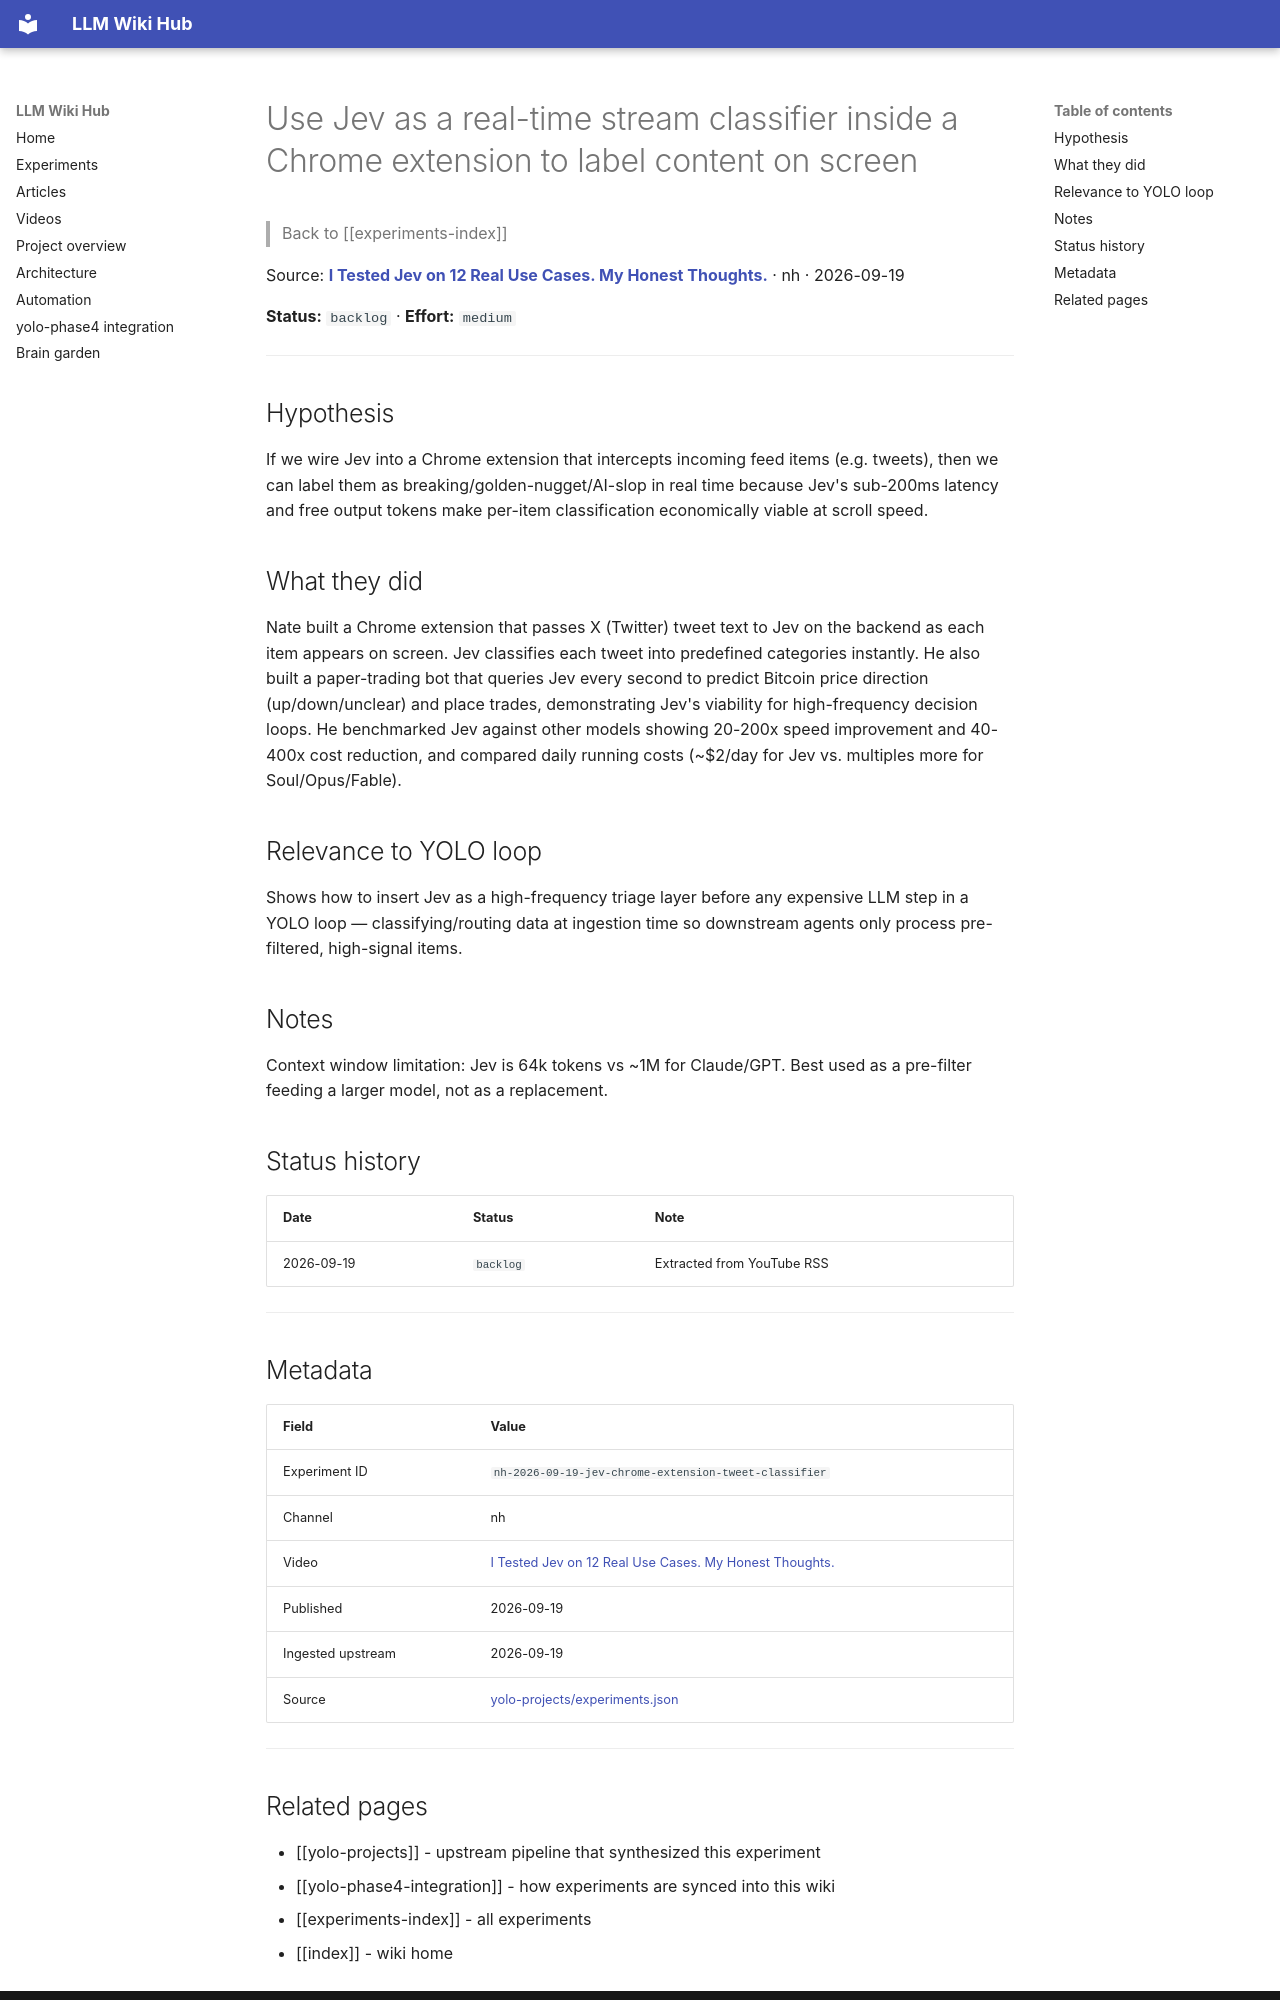

repository: Anguijm/llm-wiki-hub · page: experiments/nh-2026-09-19-jev-chrome-extension-tweet-classifier/index.html · generator: mkdocs

# Use Jev as a real-time stream classifier inside a Chrome extension to label content on screen

> Back to [[experiments-index]]

Source: **[I Tested Jev on 12 Real Use Cases. My Honest Thoughts.](https://www.youtube.com/watch?v=ymgH8jS6Wb8)** · nh · 2026-09-19

**Status:** `backlog` · **Effort:** `medium`

---

## Hypothesis

If we wire Jev into a Chrome extension that intercepts incoming feed items (e.g. tweets), then we can label them as breaking/golden-nugget/AI-slop in real time because Jev's sub-200ms latency and free output tokens make per-item classification economically viable at scroll speed.

## What they did

Nate built a Chrome extension that passes X (Twitter) tweet text to Jev on the backend as each item appears on screen. Jev classifies each tweet into predefined categories instantly. He also built a paper-trading bot that queries Jev every second to predict Bitcoin price direction (up/down/unclear) and place trades, demonstrating Jev's viability for high-frequency decision loops. He benchmarked Jev against other models showing 20-200x speed improvement and 40-400x cost reduction, and compared daily running costs (~$2/day for Jev vs. multiples more for Soul/Opus/Fable).

## Relevance to YOLO loop

Shows how to insert Jev as a high-frequency triage layer before any expensive LLM step in a YOLO loop — classifying/routing data at ingestion time so downstream agents only process pre-filtered, high-signal items.

## Notes

Context window limitation: Jev is 64k tokens vs ~1M for Claude/GPT. Best used as a pre-filter feeding a larger model, not as a replacement.

## Status history

| Date | Status | Note |
|---|---|---|
| 2026-09-19 | `backlog` | Extracted from YouTube RSS |

---

## Metadata

| Field | Value |
|---|---|
| Experiment ID | `nh-2026-09-19-jev-chrome-extension-tweet-classifier` |
| Channel | nh |
| Video | [I Tested Jev on 12 Real Use Cases. My Honest Thoughts.](https://www.youtube.com/watch?v=ymgH8jS6Wb8) |
| Published | 2026-09-19 |
| Ingested upstream | 2026-09-19 |
| Source | [yolo-projects/experiments.json](https://github.com/Anguijm/yolo-projects/blob/main/experiments.json) |

---
